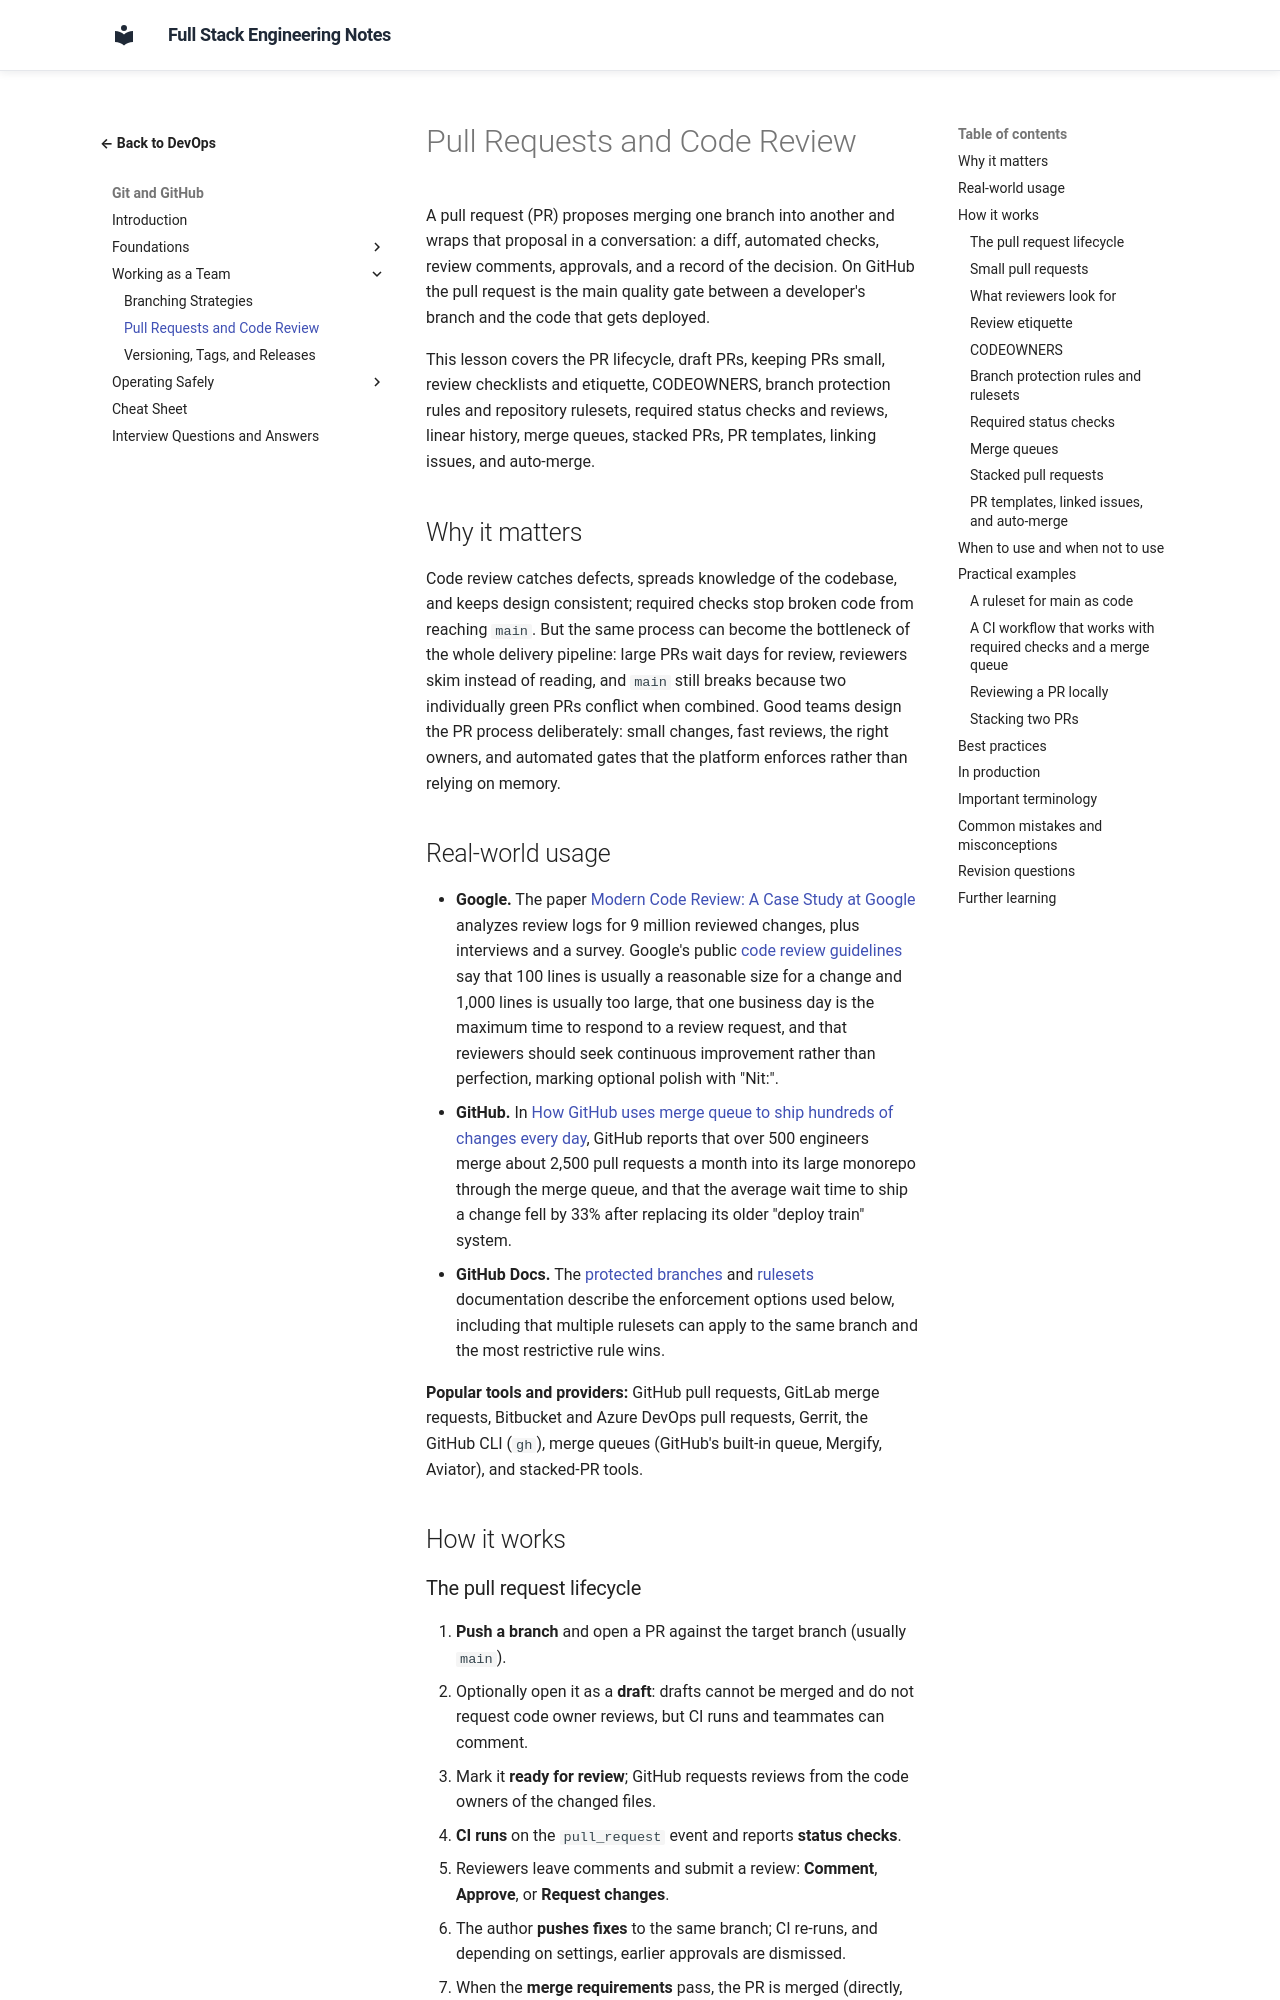

repository: murthy-satti/fullstack-notes · page: 08-devops-and-deployment/git-and-github/pull-requests-and-code-review/index.html · generator: mkdocs

# Pull Requests and Code Review

A pull request (PR) proposes merging one branch into another and wraps
that proposal in a conversation: a diff, automated checks, review
comments, approvals, and a record of the decision. On GitHub the pull
request is the main quality gate between a developer's branch and the
code that gets deployed.

This lesson covers the PR lifecycle, draft PRs, keeping PRs small, review
checklists and etiquette, CODEOWNERS, branch protection rules and
repository rulesets, required status checks and reviews, linear history,
merge queues, stacked PRs, PR templates, linking issues, and auto-merge.

## Why it matters

Code review catches defects, spreads knowledge of the codebase, and keeps
design consistent; required checks stop broken code from reaching `main`.
But the same process can become the bottleneck of the whole delivery
pipeline: large PRs wait days for review, reviewers skim instead of
reading, and `main` still breaks because two individually green PRs
conflict when combined. Good teams design the PR process deliberately:
small changes, fast reviews, the right owners, and automated gates that
the platform enforces rather than relying on memory.

## Real-world usage

- **Google.** The paper
  [Modern Code Review: A Case Study at Google](https://research.google/pubs/modern-code-review-a-case-study-at-google/)
  analyzes review logs for 9 million reviewed changes, plus interviews and
  a survey. Google's public
  [code review guidelines](https://google.github.io/eng-practices/review/)
  say that 100 lines is usually a reasonable size for a change and 1,000
  lines is usually too large, that one business day is the maximum time
  to respond to a review request, and that reviewers should seek
  continuous improvement rather than perfection, marking optional polish
  with "Nit:".
- **GitHub.** In
  [How GitHub uses merge queue to ship hundreds of changes every day](https://github.blog/engineering/engineering-principles/how-github-uses-merge-queue-to-ship-hundreds-of-changes-every-day/),
  GitHub reports that over 500 engineers merge about 2,500 pull requests a
  month into its large monorepo through the merge queue, and that the
  average wait time to ship a change fell by 33% after replacing its older
  "deploy train" system.
- **GitHub Docs.** The
  [protected branches](https://docs.github.com/en/repositories/configuring-branches-and-merges-in-your-repository/managing-protected-branches/about-protected-branches)
  and
  [rulesets](https://docs.github.com/en/repositories/configuring-branches-and-merges-in-your-repository/managing-rulesets/about-rulesets)
  documentation describe the enforcement options used below, including
  that multiple rulesets can apply to the same branch and the most
  restrictive rule wins.

**Popular tools and providers:** GitHub pull requests, GitLab merge
requests, Bitbucket and Azure DevOps pull requests, Gerrit, the GitHub
CLI (`gh`), merge queues (GitHub's built-in queue, Mergify, Aviator),
and stacked-PR tools.

## How it works
